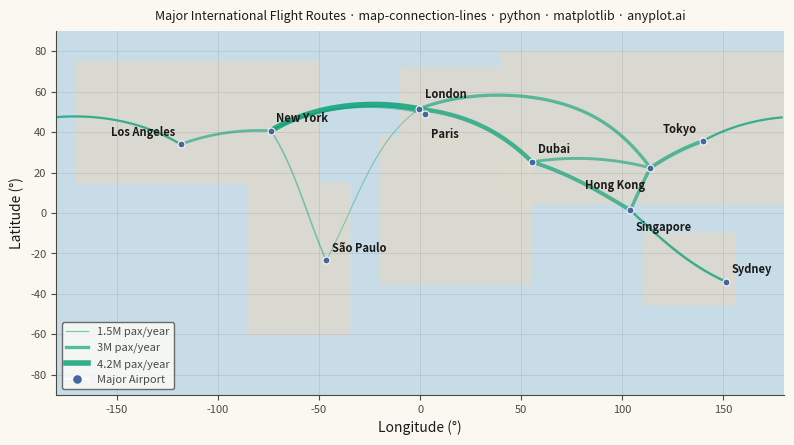

Source code (Python):
""" anyplot.ai
map-connection-lines: Connection Lines Map (Origin-Destination)
Library: matplotlib 3.10.9 | Python 3.13.13
Quality: 90/100 | Updated: 2026-05-28
"""

import os

import matplotlib.pyplot as plt
import numpy as np
from matplotlib.lines import Line2D


# Theme tokens
THEME = os.getenv("ANYPLOT_THEME", "light")
PAGE_BG = "#FAF8F1" if THEME == "light" else "#1A1A17"
ELEVATED_BG = "#FFFDF6" if THEME == "light" else "#242420"
INK = "#1A1A17" if THEME == "light" else "#F0EFE8"
INK_SOFT = "#4A4A44" if THEME == "light" else "#B8B7B0"
INK_MUTED = "#6B6A63" if THEME == "light" else "#A8A79F"

# Geographic background (map chrome, not data series)
OCEAN_BG = "#C8DCE8" if THEME == "light" else "#1A2830"
LAND_COLOR = "#DDD9CF" if THEME == "light" else "#28271F"

# anyplot categorical palette — positions 1 and 3
BRAND = "#009E73"  # connection lines — first series
AIRPORT_COLOR = "#4467A3"  # airport markers — third series (blue fits sky/travel)


# Data — Major international flight routes with passenger volume
airports = [
    ("New York", 40.6413, -73.7781, 4, 4),
    ("London", 51.4700, -0.4543, 4, 6),
    ("Tokyo", 35.5494, 139.7798, -4, 4),
    ("Dubai", 25.2532, 55.3657, 4, 4),
    ("Singapore", 1.3644, 103.9915, 4, -8),
    ("Sydney", -33.9399, 151.1753, 4, 4),
    ("São Paulo", -23.4356, -46.4731, 4, 4),
    ("Los Angeles", 33.9416, -118.4085, -4, 4),
    ("Paris", 49.0097, 2.5479, 4, -10),
    ("Hong Kong", 22.3080, 113.9185, -4, -8),
]

connections = [
    (0, 1, 4.2),  # NYC - London (busiest transatlantic)
    (0, 8, 2.1),  # NYC - Paris
    (1, 3, 3.5),  # London - Dubai
    (1, 9, 2.8),  # London - Hong Kong
    (3, 4, 3.2),  # Dubai - Singapore
    (4, 5, 2.4),  # Singapore - Sydney
    (4, 9, 2.9),  # Singapore - Hong Kong
    (2, 9, 3.1),  # Tokyo - Hong Kong
    (2, 7, 2.2),  # Tokyo - LA
    (0, 7, 2.5),  # NYC - LA
    (6, 0, 1.8),  # São Paulo - NYC
    (6, 1, 1.5),  # São Paulo - London
    (5, 4, 1.9),  # Sydney - Singapore
    (3, 9, 2.6),  # Dubai - Hong Kong
    (7, 2, 2.0),  # LA - Tokyo
]

routes = []
for orig_idx, dest_idx, volume in connections:
    orig = airports[orig_idx]
    dest = airports[dest_idx]
    routes.append(
        {"origin_lat": orig[1], "origin_lon": orig[2], "dest_lat": dest[1], "dest_lon": dest[2], "volume": volume}
    )


# Plot
fig, ax = plt.subplots(figsize=(8, 4.5), dpi=400, facecolor=PAGE_BG)
ax.set_facecolor(OCEAN_BG)
ax.set_xlim(-180, 180)
ax.set_ylim(-90, 90)

# Base map — simplified continent polygons
continents = [
    [(-170, 15), (-170, 75), (-50, 75), (-50, 15)],
    [(-85, -60), (-85, 15), (-35, 15), (-35, -60)],
    [(-10, 35), (-10, 72), (40, 72), (40, 35)],
    [(-20, -35), (-20, 38), (55, 38), (55, -35)],
    [(40, 5), (40, 80), (180, 80), (180, 5)],
    [(110, -45), (110, -10), (155, -10), (155, -45)],
]
for cont in continents:
    xs = [p[0] for p in cont] + [cont[0][0]]
    ys = [p[1] for p in cont] + [cont[0][1]]
    ax.fill(xs, ys, color=LAND_COLOR, alpha=0.9, zorder=1)

# Volume normalization
volumes = [r["volume"] for r in routes]
vol_min, vol_max = min(volumes), max(volumes)

# Draw great circle connection lines using spherical interpolation
n_points = 100
for route in routes:
    norm = (route["volume"] - vol_min) / (vol_max - vol_min)
    linewidth = 0.8 + norm * 3.2
    alpha = 0.40 + norm * 0.40

    lon1, lat1 = route["origin_lon"], route["origin_lat"]
    lon2, lat2 = route["dest_lon"], route["dest_lat"]
    lon1_r, lat1_r = np.radians(lon1), np.radians(lat1)
    lon2_r, lat2_r = np.radians(lon2), np.radians(lat2)

    cos_d = np.clip(
        np.sin(lat1_r) * np.sin(lat2_r) + np.cos(lat1_r) * np.cos(lat2_r) * np.cos(lon2_r - lon1_r), -1.0, 1.0
    )
    d = np.arccos(cos_d)

    if d < 1e-10:
        lons, lats = np.array([lon1, lon2]), np.array([lat1, lat2])
    else:
        t = np.linspace(0, 1, n_points)
        a = np.sin((1 - t) * d) / np.sin(d)
        b = np.sin(t * d) / np.sin(d)
        x = a * np.cos(lat1_r) * np.cos(lon1_r) + b * np.cos(lat2_r) * np.cos(lon2_r)
        y = a * np.cos(lat1_r) * np.sin(lon1_r) + b * np.cos(lat2_r) * np.sin(lon2_r)
        z = a * np.sin(lat1_r) + b * np.sin(lat2_r)
        lats = np.degrees(np.arctan2(z, np.sqrt(x**2 + y**2)))
        lons = np.degrees(np.arctan2(y, x))

    # Handle date line crossing by splitting the line
    if np.any(np.abs(np.diff(lons)) > 180):
        split_idx = np.where(np.abs(np.diff(lons)) > 180)[0][0] + 1
        ax.plot(
            lons[:split_idx],
            lats[:split_idx],
            color=BRAND,
            linewidth=linewidth,
            alpha=alpha,
            solid_capstyle="round",
            zorder=2,
        )
        ax.plot(
            lons[split_idx:],
            lats[split_idx:],
            color=BRAND,
            linewidth=linewidth,
            alpha=alpha,
            solid_capstyle="round",
            zorder=2,
        )
    else:
        ax.plot(lons, lats, color=BRAND, linewidth=linewidth, alpha=alpha, solid_capstyle="round", zorder=2)

# Airport markers
for _name, lat, lon, _ox, _oy in airports:
    ax.plot(
        lon, lat, marker="o", markersize=5, color=AIRPORT_COLOR, markeredgecolor=PAGE_BG, markeredgewidth=0.8, zorder=3
    )

# Airport labels with custom offsets to prevent overlap
for name, lat, lon, offset_x, offset_y in airports:
    ax.annotate(
        name,
        (lon, lat),
        xytext=(offset_x, offset_y),
        textcoords="offset points",
        fontsize=8,
        fontweight="bold",
        color=INK,
        ha="left" if offset_x > 0 else "right",
        va="bottom" if offset_y > 0 else "top",
        zorder=4,
    )

# Style
ax.set_xlabel("Longitude (°)", fontsize=10, color=INK)
ax.set_ylabel("Latitude (°)", fontsize=10, color=INK)
ax.tick_params(axis="both", labelsize=8, colors=INK_SOFT, labelcolor=INK_SOFT)
ax.set_aspect("equal", adjustable="box")
ax.grid(True, alpha=0.12, linewidth=0.5, color=INK)
ax.spines["top"].set_visible(False)
ax.spines["right"].set_visible(False)
for spine in ("left", "bottom"):
    ax.spines[spine].set_color(INK_SOFT)

# Title — scale fontsize for long title to avoid overflow
title = "Major International Flight Routes · map-connection-lines · python · matplotlib · anyplot.ai"
title_fontsize = max(8, round(12 * 67 / len(title)))
ax.set_title(title, fontsize=title_fontsize, fontweight="medium", color=INK, pad=8)

# Legend
legend_elements = [
    Line2D([0], [0], color=BRAND, linewidth=0.9, alpha=0.50, label="1.5M pax/year"),
    Line2D([0], [0], color=BRAND, linewidth=2.4, alpha=0.65, label="3M pax/year"),
    Line2D([0], [0], color=BRAND, linewidth=4.0, alpha=0.80, label="4.2M pax/year"),
    Line2D(
        [0],
        [0],
        marker="o",
        color="w",
        markerfacecolor=AIRPORT_COLOR,
        markeredgecolor=PAGE_BG,
        markeredgewidth=0.8,
        markersize=7,
        label="Major Airport",
    ),
]
leg = ax.legend(handles=legend_elements, loc="lower left", fontsize=8)
if leg:
    leg.get_frame().set_facecolor(ELEVATED_BG)
    leg.get_frame().set_edgecolor(INK_SOFT)
    plt.setp(leg.get_texts(), color=INK_SOFT)

fig.subplots_adjust(left=0.07, right=0.98, top=0.93, bottom=0.10)

# Save
plt.savefig(f"plot-{THEME}.png", dpi=400, facecolor=PAGE_BG)
